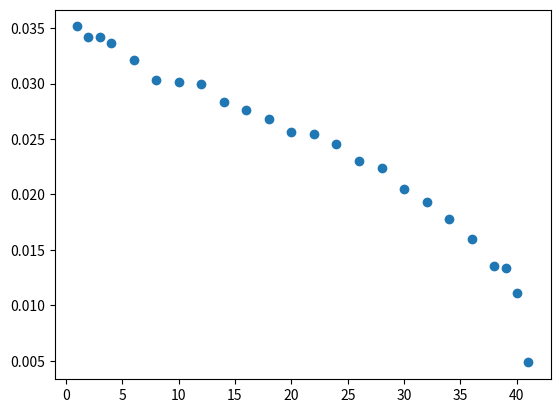

Here is the Python script that generated this plot:
import numpy as np 
import matplotlib.pyplot as plt

#mitBasaltRuck = np.array([(6.15+6.35),6.15+6.45, 6.15+6.35, 6.15+6.3, 6.15+6.05, 6.15+5.35, 6.15+5.0, 6.15+4.35, 6.15+3.9, 6.15+3.3, 6.15+3.5, 6.15+2.5, 6.15+2.2, 6.15+1.6, 6.15+1.2, 6.15+1.0, 6.15+0.4, 5.8, 5.4, 4.85, 4.7, 4.2, 3.7, 2.4] )
#mitBasaltHin = np.array([1.8, 3.5, 4.35, 4.8, 5.7, 6.75, 6.2+1.1, 6.2+1.1, 6.2+1.2, 6.2+1.6, 6.2+2.2, 6.2+1.8, 6.2+2.6, 6.2+2.75, 6.2+3.05, 6.2+3.75, 6.2+4.45, 6.2+4.5, 6.2+4.65, 6.2+4.7, 6.2+5.3, 6.2+6.05, 6.2+6.05, 6.2+5.8])
#nebenBasaltHin=np.array([1.9, 3.35, 3.85, 4.4, 5.1, 5.6, 6.0, 6.45, 6.7, 6.2+0.95, 6.2+1.45, 6.2+1.5, 6.2+1.8, 6.2+2.05, 6.2+2.4, 6.2+2.9, 6.2+3.1, 6.2+3.4, 6.2+3.8, 6.2+4.1, 6.2+3.9, 6.2+4.4, 6.2+4.2, 6.2+4.4])
nebenBasaltRuck= np.array([6.2+4.7, 6.2+4.4, 6.2+4.4, 6.2+4.25, 6.2+3.75, 6.2+3.2, 6.2+3.15, 6.2+3.1, 6.2+2.6, 6.2+2.35, 6.2+2.1, 6.2+1.75, 6.2+1.7, 6.2+1.4, 6.2+0.95, 6.2+0.75, 6.2+0.15, 6.0, 5.5, 4.95, 4.2, 4.15, 3.45, 1.5])


x = nebenBasaltRuck 
xs = x *0.02/6.2

print (xs)

y = [1, 2, 3, 4, 6, 8, 10, 12, 14, 16, 18, 20, 22, 24, 26, 28, 30, 32, 34, 36, 38, 39, 40, 41]
print (len(y))

plt.plot(y, xs, "o")
plt.show()